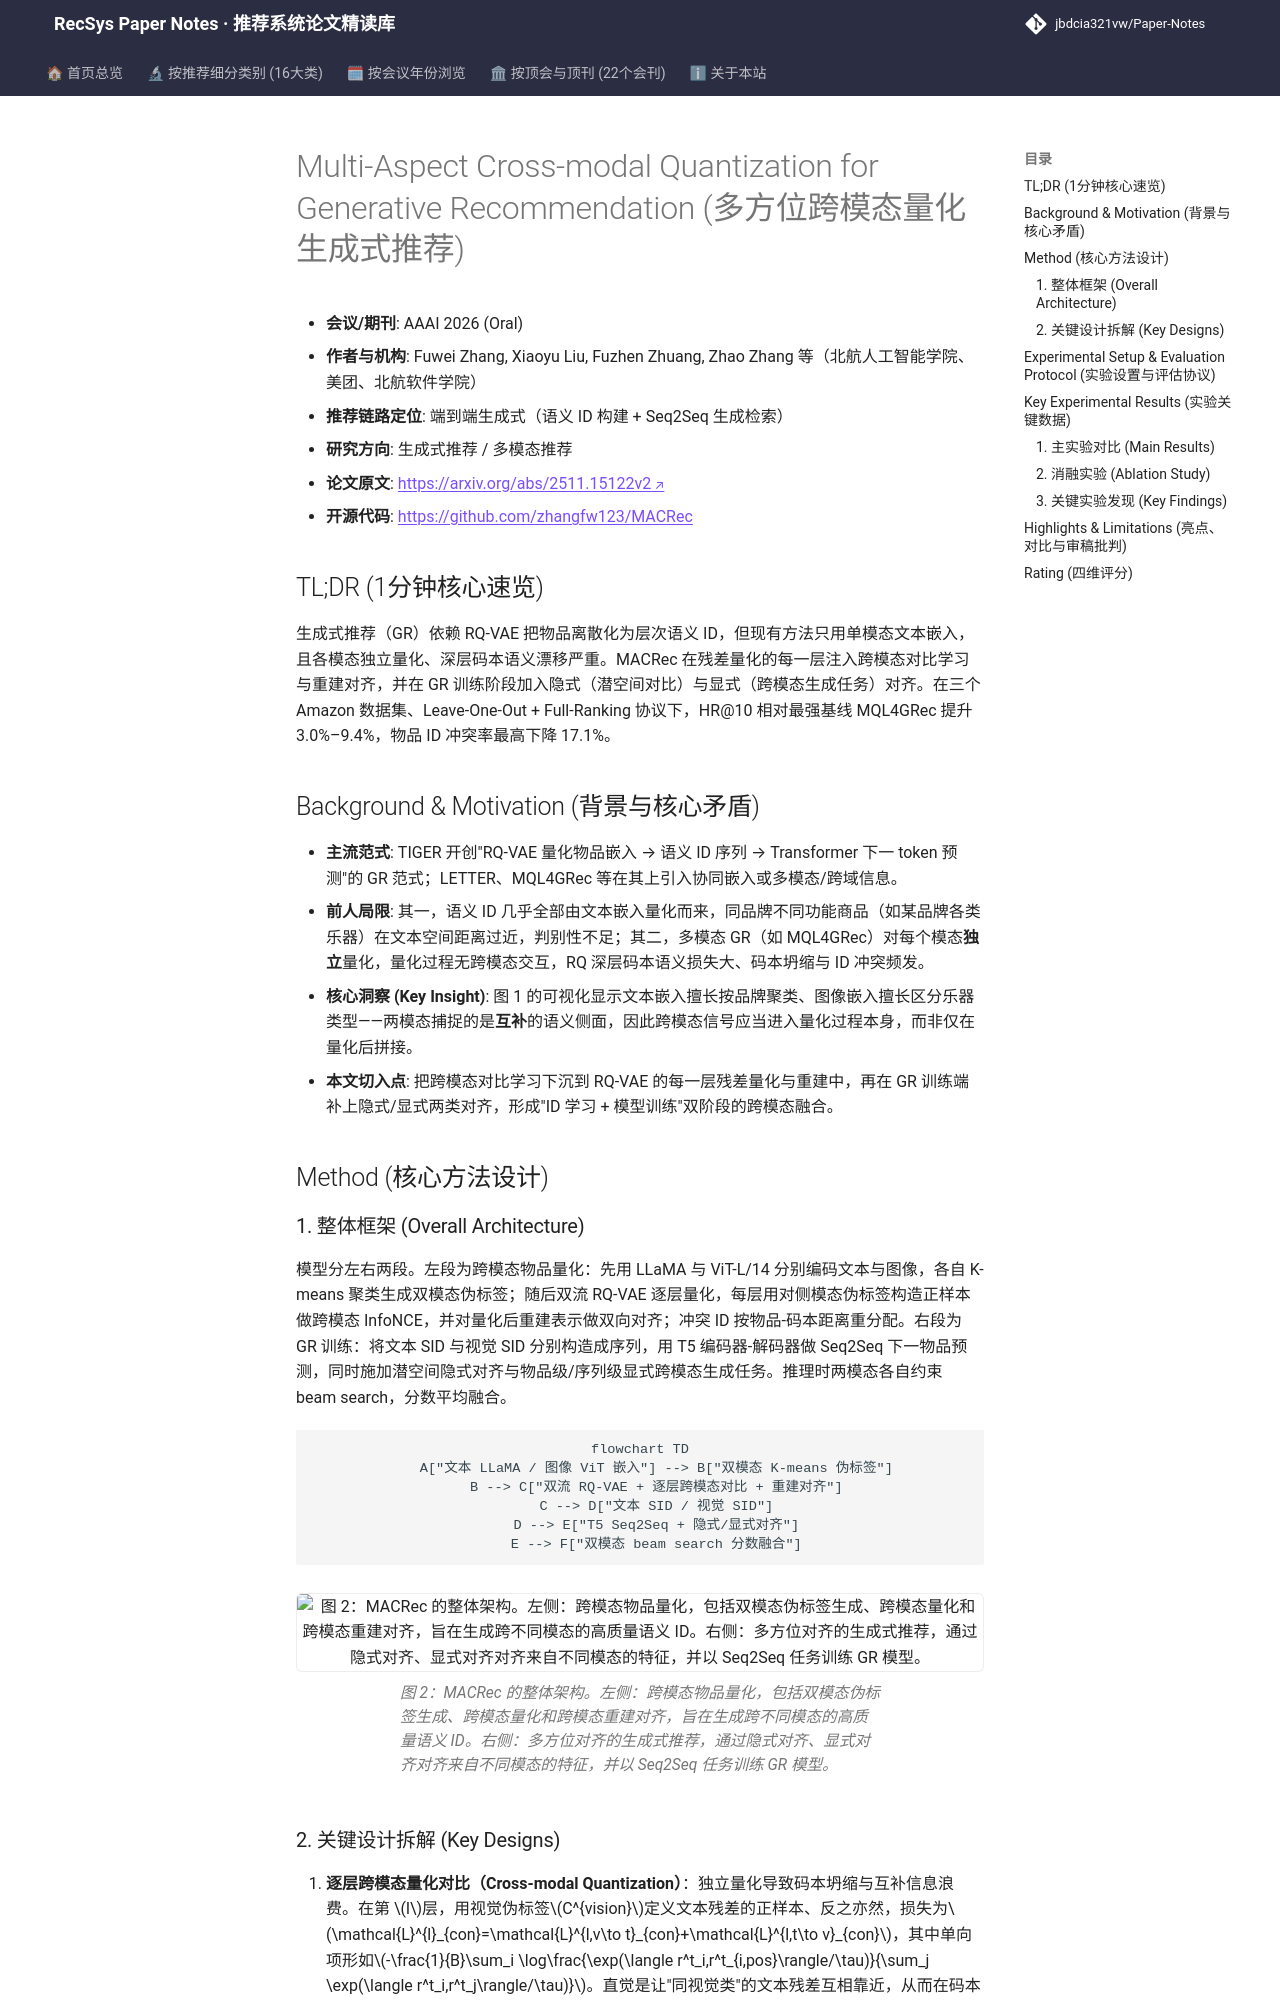

repository: jbdcia321vw/Paper-Notes · page: venues/AAAI/2026/generative_rec/multi_aspect_cross_modal_quantization_for_generative_recommendation/index.html · generator: mkdocs

---
title: "[Paper Note] Multi-Aspect Cross-modal Quantization for Generative Recommendation"
description: "[AAAI 2026][生成式推荐] 在 RQ-VAE 量化各层注入跨模态对比与重建对齐，并在 GR 训练中加隐式/显式对齐，Full-Ranking 下 HR@10 最高提升约 9.4%。"
tags:
  - AAAI 2026
  - 生成式推荐
  - 生成式端到端
  - 跨模态量化
  - 语义ID
  - 多方位对齐
date: 2026-11-13
venue: AAAI
year: 2026
paper_url: "https://arxiv.org/abs/2511.15122"
code_url: "https://github.com/zhangfw123/MACRec"
categories:
  - generative_rec
  - multimodal_rec
---

# Multi-Aspect Cross-modal Quantization for Generative Recommendation (多方位跨模态量化生成式推荐)

- **会议/期刊**: AAAI 2026 (Oral)
- **作者与机构**: Fuwei Zhang, Xiaoyu Liu, Fuzhen Zhuang, Zhao Zhang 等（北航人工智能学院、美团、北航软件学院）
- **推荐链路定位**: 端到端生成式（语义 ID 构建 + Seq2Seq 生成检索）
- **研究方向**: 生成式推荐 / 多模态推荐
- **论文原文**: [https://arxiv.org/abs/2511.15122v2](https://arxiv.org/abs/2511.15122v2)
- **开源代码**: [https://github.com/zhangfw123/MACRec](https://github.com/zhangfw123/MACRec)

## TL;DR (1分钟核心速览)

生成式推荐（GR）依赖 RQ-VAE 把物品离散化为层次语义 ID，但现有方法只用单模态文本嵌入，且各模态独立量化、深层码本语义漂移严重。MACRec 在残差量化的每一层注入跨模态对比学习与重建对齐，并在 GR 训练阶段加入隐式（潜空间对比）与显式（跨模态生成任务）对齐。在三个 Amazon 数据集、Leave-One-Out + Full-Ranking 协议下，HR@10 相对最强基线 MQL4GRec 提升 3.0%–9.4%，物品 ID 冲突率最高下降 17.1%。

## Background & Motivation (背景与核心矛盾)

- **主流范式**: TIGER 开创"RQ-VAE 量化物品嵌入 → 语义 ID 序列 → Transformer 下一 token 预测"的 GR 范式；LETTER、MQL4GRec 等在其上引入协同嵌入或多模态/跨域信息。
- **前人局限**: 其一，语义 ID 几乎全部由文本嵌入量化而来，同品牌不同功能商品（如某品牌各类乐器）在文本空间距离过近，判别性不足；其二，多模态 GR（如 MQL4GRec）对每个模态**独立**量化，量化过程无跨模态交互，RQ 深层码本语义损失大、码本坍缩与 ID 冲突频发。
- **核心洞察 (Key Insight)**: 图 1 的可视化显示文本嵌入擅长按品牌聚类、图像嵌入擅长区分乐器类型——两模态捕捉的是**互补**的语义侧面，因此跨模态信号应当进入量化过程本身，而非仅在量化后拼接。
- **本文切入点**: 把跨模态对比学习下沉到 RQ-VAE 的每一层残差量化与重建中，再在 GR 训练端补上隐式/显式两类对齐，形成"ID 学习 + 模型训练"双阶段的跨模态融合。

## Method (核心方法设计)

### 1. 整体框架 (Overall Architecture)

模型分左右两段。左段为跨模态物品量化：先用 LLaMA 与 ViT-L/14 分别编码文本与图像，各自 K-means 聚类生成双模态伪标签；随后双流 RQ-VAE 逐层量化，每层用对侧模态伪标签构造正样本做跨模态 InfoNCE，并对量化后重建表示做双向对齐；冲突 ID 按物品-码本距离重分配。右段为 GR 训练：将文本 SID 与视觉 SID 分别构造成序列，用 T5 编码器-解码器做 Seq2Seq 下一物品预测，同时施加潜空间隐式对齐与物品级/序列级显式跨模态生成任务。推理时两模态各自约束 beam search，分数平均融合。

```mermaid
flowchart TD
    A["文本 LLaMA / 图像 ViT 嵌入"] --> B["双模态 K-means 伪标签"]
    B --> C["双流 RQ-VAE + 逐层跨模态对比 + 重建对齐"]
    C --> D["文本 SID / 视觉 SID"]
    D --> E["T5 Seq2Seq + 隐式/显式对齐"]
    E --> F["双模态 beam search 分数融合"]
```

<figure class="paper-figure" markdown="span">
  ![图 2：MACRec 的整体架构。左侧：跨模态物品量化，包括双模态伪标签生成、跨模态量化和跨模态重建对齐，旨在生成跨不同模态的高质量语义 ID。右侧：多方位对齐的生成式推荐，通过隐式对齐、显式对齐对齐来自不同模态的特征，并以 Seq2Seq 任务训练 GR 模型。](../../../../assets/papers/2511.15122v2/figure_2.png)<figcaption>图 2：MACRec 的整体架构。左侧：跨模态物品量化，包括双模态伪标签生成、跨模态量化和跨模态重建对齐，旨在生成跨不同模态的高质量语义 ID。右侧：多方位对齐的生成式推荐，通过隐式对齐、显式对齐对齐来自不同模态的特征，并以 Seq2Seq 任务训练 GR 模型。</figcaption>
</figure>
